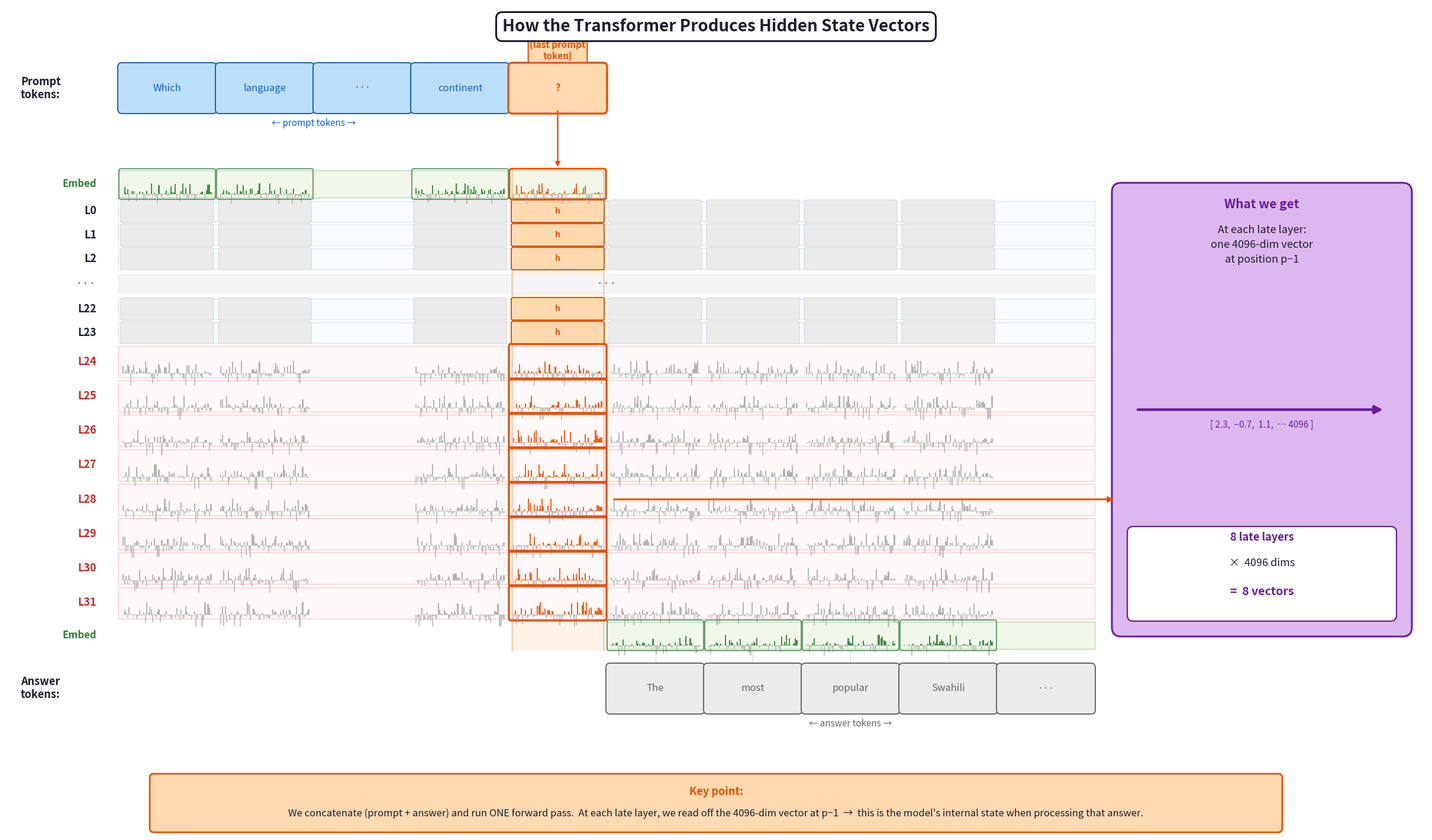

Source code (Python):
"""
arch0_forward_pass.py
"How a Transformer Produces Hidden State Vectors"

Shows:
  - Prompt tokens enter from the TOP
  - Answer tokens appear at the BOTTOM (they are also fed in, just shown separately)
  - Layer-by-layer processing (L0 → L31) in between
  - We read the vector at p-1 (last prompt token) × late layers (L24-L31)
"""
import numpy as np
import matplotlib.pyplot as plt
import matplotlib.patches as mpatches
from pathlib import Path

OUT = Path("a_slides/figures")
OUT.mkdir(parents=True, exist_ok=True)

# ── palette ───────────────────────────────────────────────────────────────────
BLUE   = "#1060C0";  BLU_LT = "#BBDEFB"
ORG    = "#E65000";  ORG_LT = "#FFD9B0"
RED    = "#C62828"
PUR    = "#6A1B9A";  PUR_LT = "#DDB8F0"
DARK   = "#1C1C2E"
GREY   = "#666666"
LGREY  = "#EBEBEB"
WHITE  = "#FFFFFF"

FW, FH = 24, 14
fig = plt.figure(figsize=(FW, FH), facecolor="white")
ax  = fig.add_axes([0, 0, 1, 1])
ax.set_xlim(0, FW); ax.set_ylim(0, FH); ax.axis("off")

def box(x, y, w, h, fc, ec, lw=1.5, r=0.08, alpha=1.0, z=2):
    ax.add_patch(mpatches.FancyBboxPatch(
        (x, y), w, h, boxstyle=f"round,pad={r}",
        fc=fc, ec=ec, lw=lw, alpha=alpha, zorder=z))

def arr(x0, y0, x1, y1, c, lw=2.0, ms=13, ls="solid"):
    ax.annotate("", xy=(x1, y1), xytext=(x0, y0),
                arrowprops=dict(arrowstyle="-|>", color=c, lw=lw,
                                linestyle=ls, mutation_scale=ms), zorder=8)

def t(x, y, s, **kw):
    ax.text(x, y, s, **kw)

# ─────────────────────────────────────────────────────────────────────────────
# TOKENS TO DISPLAY
# ─────────────────────────────────────────────────────────────────────────────
# kind: "prompt" | "p1" (last prompt token) | "answer"
tokens = [
    ("Which",     "prompt"),
    ("language",  "prompt"),
    ("···",       "prompt"),
    ("continent", "prompt"),
    ("?",         "p1"),      # ← p-1: last prompt token
    ("The",       "answer"),
    ("most",      "answer"),
    ("popular",   "answer"),
    ("Swahili",   "answer"),
    ("···",       "answer"),
]
N_TOK  = len(tokens)
P1_IDX = 4

# ─────────────────────────────────────────────────────────────────────────────
# GEOMETRY
# ─────────────────────────────────────────────────────────────────────────────
LBL_W  = 1.65           # left strip for layer labels
GRID_X = LBL_W + 0.25   # left edge of cell grid
GRID_W = 16.5            # total grid width
TOK_W  = GRID_W / N_TOK # per-token column width  = 1.65
RPN_X  = GRID_X + GRID_W + 0.45   # right panel x
RPN_W  = FW - RPN_X - 0.20         # right panel width ≈ 5.1

# Vertical
TITLE_Y   = 13.65
TOK_Y     = 12.25          # bottom of TOP token row (prompt + p-1)
TOK_H     = 0.72
GRID_TOP  = 11.25          # top of layer grid
GRID_BOT  = 3.10           # bottom of layer grid (raised to make room below)
BOT_TOK_Y = 2.10           # bottom of BOTTOM token row (answer tokens)
BOT_TOK_H = 0.72

# Row heights (must fill GRID_TOP - GRID_BOT exactly)
H_THIN  = 0.40
H_BREAK = 0.45
H_EMBED = 0.52
remaining = (GRID_TOP - GRID_BOT) - 2*H_EMBED - 3*H_THIN - H_BREAK - 2*H_THIN
H_THICK = remaining / 8

# Build row y-positions (from top down)
EARLY_SHOW  = [0, 1, 2]
LATE_EARLY  = [22, 23]
LATE_LAYERS = [24, 25, 26, 27, 28, 29, 30, 31]

row_ys = {}   # layer → (y_bottom, height)
y = GRID_TOP

# Top embed row (above L0)
embed_y = y - H_EMBED; y -= H_EMBED

for l in EARLY_SHOW:
    row_ys[l] = (y - H_THIN, H_THIN); y -= H_THIN
break_top = y; y -= H_BREAK
for l in LATE_EARLY:
    row_ys[l] = (y - H_THIN, H_THIN); y -= H_THIN
for l in LATE_LAYERS:
    row_ys[l] = (y - H_THICK, H_THICK); y -= H_THICK

# Bottom embed row (below L31)
embed_bot_y = y - H_EMBED; y -= H_EMBED

# ─────────────────────────────────────────────────────────────────────────────
# TITLE
# ─────────────────────────────────────────────────────────────────────────────
t(FW/2, TITLE_Y, "How the Transformer Produces Hidden State Vectors",
  ha="center", va="center", fontsize=20, fontweight="bold", color=DARK,
  bbox=dict(boxstyle="round,pad=0.38", fc=WHITE, ec=DARK, lw=2.2), zorder=10)

# ─────────────────────────────────────────────────────────────────────────────
# TOP TOKEN ROW — prompt tokens + p-1
# ─────────────────────────────────────────────────────────────────────────────
t(0.25, TOK_Y + TOK_H/2, "Prompt\ntokens:",
  ha="left", va="center", fontsize=13, color=DARK, fontweight="bold")

for i, (tok, kind) in enumerate(tokens):
    if kind == "answer":
        continue
    tx = GRID_X + i * TOK_W
    fc = BLU_LT if kind == "prompt" else ORG_LT
    ec = BLUE   if kind == "prompt" else ORG
    lw = 2.4 if kind == "p1" else 1.4
    box(tx + 0.06, TOK_Y, TOK_W - 0.12, TOK_H, fc, ec, lw=lw, r=0.07)
    t(tx + TOK_W/2, TOK_Y + TOK_H/2, tok,
      ha="center", va="center", fontsize=12, color=ec,
      fontweight="bold" if kind == "p1" else "normal")

# "← prompt tokens →" label under top row
p_end = GRID_X + P1_IDX * TOK_W
t((GRID_X + p_end)/2, TOK_Y - 0.15, "← prompt tokens →",
  ha="center", va="top", fontsize=11, color=BLUE)

# p-1 callout above top-row token
p1_cx = GRID_X + P1_IDX * TOK_W + TOK_W/2
t(p1_cx, TOK_Y + TOK_H + 0.10,
  "p−1\n(last prompt\ntoken)",
  ha="center", va="bottom", fontsize=11, color=ORG, fontweight="bold",
  bbox=dict(boxstyle="round,pad=0.18", fc=ORG_LT, ec=ORG, lw=1.5))

# Arrow: p-1 top callout → top of grid
arr(p1_cx, TOK_Y, p1_cx, GRID_TOP, ORG, lw=1.8, ms=11)

# ─────────────────────────────────────────────────────────────────────────────
# BOTTOM TOKEN ROW — answer tokens
# ─────────────────────────────────────────────────────────────────────────────
t(0.25, BOT_TOK_Y + BOT_TOK_H/2, "Answer\ntokens:",
  ha="left", va="center", fontsize=13, color=DARK, fontweight="bold")

for i, (tok, kind) in enumerate(tokens):
    if kind != "answer":
        continue
    tx = GRID_X + i * TOK_W
    box(tx + 0.06, BOT_TOK_Y, TOK_W - 0.12, BOT_TOK_H,
        LGREY, GREY, lw=1.4, r=0.07)
    t(tx + TOK_W/2, BOT_TOK_Y + BOT_TOK_H/2, tok,
      ha="center", va="center", fontsize=12, color=GREY)

# "← answer tokens →" label under the bottom row
a_start = GRID_X + (P1_IDX + 1) * TOK_W
a_cx = (a_start + GRID_X + GRID_W) / 2
t(a_cx, BOT_TOK_Y - 0.15, "← answer tokens →",
  ha="center", va="top", fontsize=11, color=GREY)

# Dashed connectors from GRID_BOT down to each answer token box
for i, (tok, kind) in enumerate(tokens):
    if kind != "answer" or tok == "···":
        continue
    col_cx = GRID_X + i * TOK_W + TOK_W/2
    ax.plot([col_cx, col_cx], [GRID_BOT, BOT_TOK_Y + BOT_TOK_H],
            color=GREY, lw=0.8, ls="dashed", alpha=0.4, zorder=1)

# ─────────────────────────────────────────────────────────────────────────────
# VERTICAL HIGHLIGHT STRIP for p-1 column
# ─────────────────────────────────────────────────────────────────────────────
p1_x = GRID_X + P1_IDX * TOK_W
ax.add_patch(mpatches.Rectangle(
    (p1_x + 0.05, GRID_BOT), TOK_W - 0.10, GRID_TOP - GRID_BOT,
    fc=ORG_LT, ec="none", alpha=0.30, zorder=1))
for xv in [p1_x + 0.05, p1_x + TOK_W - 0.05]:
    ax.plot([xv, xv], [GRID_BOT, GRID_TOP],
            color=ORG, lw=1.0, alpha=0.45, zorder=3)

# ─────────────────────────────────────────────────────────────────────────────
# HELPER: draw activation bar chart inside a cell
# ─────────────────────────────────────────────────────────────────────────────
def barchart(x0, y_bot, w, h, color, seed):
    n = 60; pitch = w / n; bw = pitch * 0.85
    max_h = h * 0.42
    np.random.seed(seed)
    vals = np.random.randn(n) * 0.32
    pks  = np.random.choice(n, 10, replace=False)
    vals[pks] += np.random.choice([-1,1], 10) * (0.65 + np.random.rand(10)*0.30)
    vals = np.clip(vals, -1, 1)
    yb = y_bot + h * 0.10
    for bi, v in enumerate(vals):
        bh = abs(v) * max_h
        by = yb if v >= 0 else yb - bh
        ax.add_patch(mpatches.Rectangle(
            (x0 + bi*pitch, by), bw, bh,
            fc=color if v > 0 else "#BBBBBB", ec="none", alpha=0.88, zorder=7))
    ax.plot([x0, x0+w], [yb, yb], color=color, lw=0.5, alpha=0.30, zorder=8)

# ─────────────────────────────────────────────────────────────────────────────
# EMBED ROW
# ─────────────────────────────────────────────────────────────────────────────
GRNN    = "#2E7D32";  GRNN_LT = "#C8E6C9"

embed_top_w = (P1_IDX + 1) * TOK_W   # prompt + p-1 columns only
ax.add_patch(mpatches.Rectangle(
    (GRID_X, embed_y + H_EMBED*0.06), embed_top_w, H_EMBED * 0.88,
    fc="#F1F8E9", ec="#A5D6A7", lw=0.9, zorder=2))
t(LBL_W - 0.12, embed_y + H_EMBED*0.50, "Embed",
  ha="right", va="center", fontsize=12, color=GRNN, fontweight="bold")

for i, (tok, kind) in enumerate(tokens):
    if kind == "answer" or tok == "···": continue
    tx  = GRID_X + i * TOK_W
    cw  = TOK_W - 0.14; cx = tx + 0.07
    ch  = H_EMBED * 0.80; cy = embed_y + H_EMBED * 0.10
    ec  = ORG   if kind == "p1" else GRNN
    lw  = 2.0   if kind == "p1" else 1.0
    barchart(cx, cy, cw, ch, ec, seed=99 + i)
    ax.add_patch(mpatches.FancyBboxPatch(
        (cx - 0.03, cy - 0.02), cw + 0.06, ch + 0.04,
        boxstyle="round,pad=0.03", fc="none", ec=ec, lw=lw, zorder=8))

# ─────────────────────────────────────────────────────────────────────────────
# EARLY LAYER ROWS (L0, L1, L2 + break + L22, L23)
# ─────────────────────────────────────────────────────────────────────────────
for l in EARLY_SHOW + LATE_EARLY:
    ry, rh = row_ys[l]
    ax.add_patch(mpatches.Rectangle(
        (GRID_X, ry + rh*0.06), GRID_W, rh * 0.86,
        fc="#F8FBFF", ec="#C8DAEA", lw=0.6, zorder=2))
    t(LBL_W - 0.12, ry + rh*0.50, f"L{l}",
      ha="right", va="center", fontsize=13, color=DARK, fontweight="bold")
    for i, (tok, kind) in enumerate(tokens):
        tx = GRID_X + i * TOK_W
        cw = TOK_W - 0.14; cx = tx + 0.07; ch = rh * 0.80; cy = ry + rh * 0.10
        if kind == "p1":
            ax.add_patch(mpatches.FancyBboxPatch(
                (cx, cy), cw, ch, boxstyle="round,pad=0.03",
                fc=ORG_LT, ec=ORG, lw=1.4, zorder=4))
            t(cx + cw/2, cy + ch/2, "h",
              ha="center", va="center", fontsize=10,
              color=ORG, fontweight="bold", style="italic", zorder=5)
        elif tok != "···":
            ax.add_patch(mpatches.FancyBboxPatch(
                (cx, cy), cw, ch, boxstyle="round,pad=0.03",
                fc=LGREY, ec="#CCCCCC", lw=0.6, zorder=3))

# break row
ax.add_patch(mpatches.Rectangle(
    (GRID_X, break_top - H_BREAK + H_BREAK*0.15), GRID_W, H_BREAK * 0.70,
    fc="#F5F5F5", ec="#DDDDDD", lw=0.4, zorder=2))
t(LBL_W - 0.12, break_top - H_BREAK/2, "···",
  ha="right", va="center", fontsize=15, color=GREY)
t(GRID_X + GRID_W/2, break_top - H_BREAK/2, "···",
  ha="center", va="center", fontsize=15, color=GREY)

# ─────────────────────────────────────────────────────────────────────────────
# LATE LAYER ROWS (L24-L31) with bar charts
# ─────────────────────────────────────────────────────────────────────────────
for li, l in enumerate(LATE_LAYERS):
    ry, rh = row_ys[l]
    ax.add_patch(mpatches.Rectangle(
        (GRID_X, ry + rh*0.04), GRID_W, rh * 0.91,
        fc="#FFF8F8", ec="#FFB8B8", lw=0.7, zorder=2))
    t(LBL_W - 0.12, ry + rh*0.50, f"L{l}",
      ha="right", va="center", fontsize=13, color=RED, fontweight="bold")
    for i, (tok, kind) in enumerate(tokens):
        if tok == "···": continue
        tx   = GRID_X + i * TOK_W
        cw   = TOK_W - 0.14; cx = tx + 0.07
        ch   = rh * 0.85;    cy = ry + rh * 0.07
        c    = ORG if kind == "p1" else "#AAAAAA"
        barchart(cx, cy, cw, ch, c, seed=li*17 + i)
        if kind == "p1":
            ax.add_patch(mpatches.FancyBboxPatch(
                (cx - 0.04, cy - 0.02), cw + 0.08, ch + 0.04,
                boxstyle="round,pad=0.03", fc="none", ec=ORG,
                lw=2.4, zorder=8))

# Arrow from p-1 column to right panel (mid-height of late layers)
l_mid = LATE_LAYERS[len(LATE_LAYERS)//2]
lm_ry, lm_rh = row_ys[l_mid]
lm_cy = lm_ry + lm_rh/2
arr(p1_x + TOK_W + 0.10, lm_cy, RPN_X - 0.10, lm_cy, ORG, lw=2.2)

# ─────────────────────────────────────────────────────────────────────────────
# BOTTOM EMBED ROW (answer token embeddings, below L31)
# ─────────────────────────────────────────────────────────────────────────────
embed_bot_x = GRID_X + (P1_IDX + 1) * TOK_W   # answer columns only
embed_bot_w = GRID_W - (P1_IDX + 1) * TOK_W
ax.add_patch(mpatches.Rectangle(
    (embed_bot_x, embed_bot_y + H_EMBED*0.06), embed_bot_w, H_EMBED * 0.88,
    fc="#F1F8E9", ec="#A5D6A7", lw=0.9, zorder=2))
t(LBL_W - 0.12, embed_bot_y + H_EMBED*0.50, "Embed",
  ha="right", va="center", fontsize=12, color=GRNN, fontweight="bold")

for i, (tok, kind) in enumerate(tokens):
    if kind not in ("answer",) or tok == "···": continue
    tx  = GRID_X + i * TOK_W
    cw  = TOK_W - 0.14; cx = tx + 0.07
    ch  = H_EMBED * 0.80; cy = embed_bot_y + H_EMBED * 0.10
    barchart(cx, cy, cw, ch, GRNN, seed=200 + i)
    ax.add_patch(mpatches.FancyBboxPatch(
        (cx - 0.03, cy - 0.02), cw + 0.06, ch + 0.04,
        boxstyle="round,pad=0.03", fc="none", ec=GRNN, lw=1.0, zorder=8))

# ─────────────────────────────────────────────────────────────────────────────
# RIGHT PANEL — "What we get"
# ─────────────────────────────────────────────────────────────────────────────
rp_bot = GRID_BOT + 0.4
rp_top = GRID_TOP - 0.4
box(RPN_X, rp_bot, RPN_W - 0.20, rp_top - rp_bot, PUR_LT, PUR, lw=2.2, r=0.16)

t(RPN_X + (RPN_W-0.20)/2, rp_top - 0.10,
  "What we get",
  ha="center", va="top", fontsize=15, color=PUR, fontweight="bold")

t(RPN_X + (RPN_W-0.20)/2, rp_top - 0.55,
  "At each late layer:\none 4096-dim vector\nat position p−1",
  ha="center", va="top", fontsize=13, color=DARK, linespacing=1.50)

va_y = (rp_bot + rp_top) / 2
ax.annotate("", xy=(RPN_X + RPN_W - 0.50, va_y),
            xytext=(RPN_X + 0.25, va_y),
            arrowprops=dict(arrowstyle="-|>", color=PUR, lw=3.2,
                            mutation_scale=20), zorder=5)
t(RPN_X + (RPN_W-0.20)/2, va_y - 0.30,
  "[ 2.3,  −0.7,  1.1,  … 4096 ]",
  ha="center", fontsize=11, color=PUR)

box(RPN_X + 0.20, rp_bot + 0.20, RPN_W - 0.60, 1.40,
    WHITE, PUR, lw=1.6, r=0.10, z=4)
t(RPN_X + (RPN_W-0.20)/2, rp_bot + 1.52,
  "8 late layers",
  ha="center", va="center", fontsize=13, color=PUR, fontweight="bold", zorder=5)
t(RPN_X + (RPN_W-0.20)/2, rp_bot + 1.08,
  "×  4096 dims",
  ha="center", va="center", fontsize=13, color=DARK, zorder=5)
t(RPN_X + (RPN_W-0.20)/2, rp_bot + 0.60,
  "=  8 vectors",
  ha="center", va="center", fontsize=14, color=PUR,
  fontweight="bold", zorder=5)

# ─────────────────────────────────────────────────────────────────────────────
# BOTTOM RESULT STRIP
# ─────────────────────────────────────────────────────────────────────────────
box(2.5, 0.10, 19.0, 0.85, ORG_LT, ORG, lw=2.0, r=0.07)
t(FW/2, 0.10 + 0.62, "Key point:",
  ha="center", va="center", fontsize=13, color=ORG, fontweight="bold")
t(FW/2, 0.10 + 0.25,
  "We concatenate (prompt + answer) and run ONE forward pass.  "
  "At each late layer, we read off the 4096-dim vector at p−1  "
  "→  this is the model's internal state when processing that answer.",
  ha="center", va="center", fontsize=12, color=DARK)

# ─────────────────────────────────────────────────────────────────────────────
fig.savefig(OUT / "arch0_forward_pass.png", bbox_inches="tight", dpi=160)
plt.close(fig)
print("✓ arch0_forward_pass.png")
